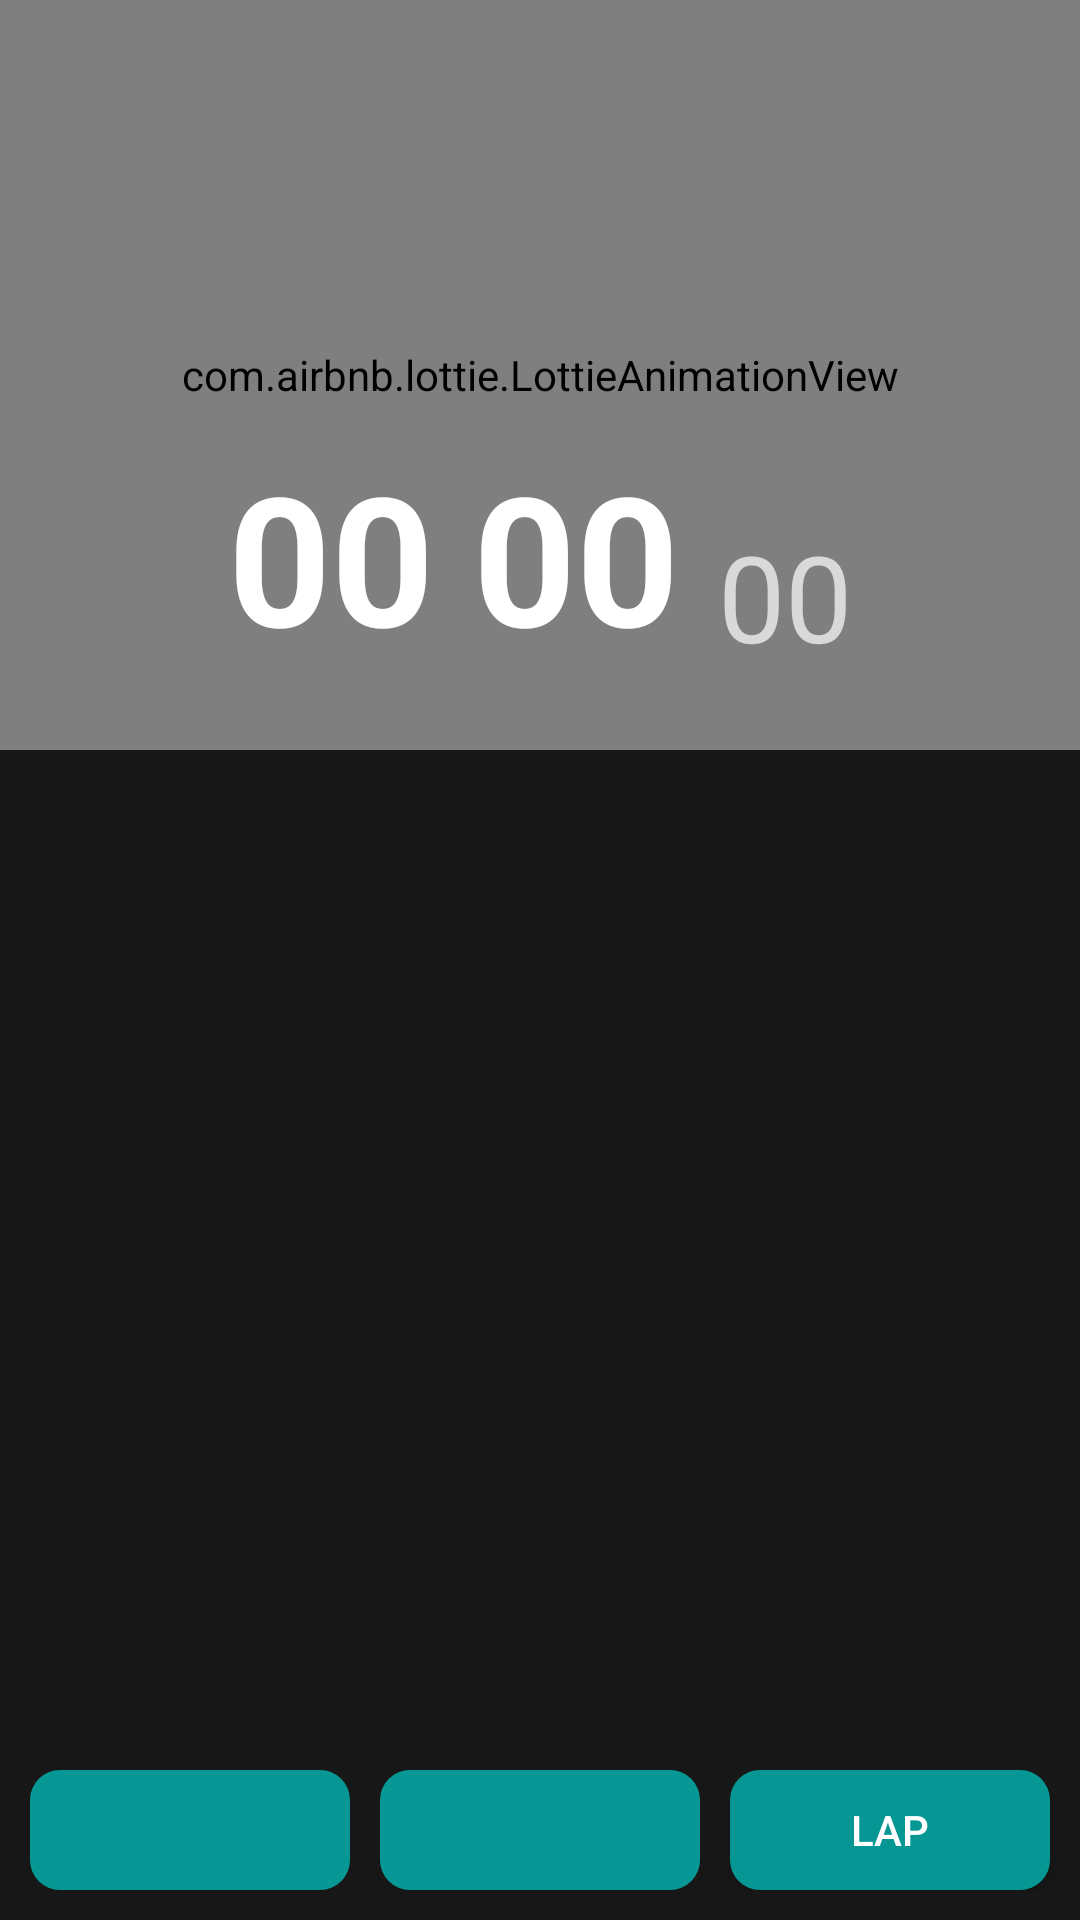

Produce the Android XML layout that renders to this screen, including the resource entries it uses.
<!-- AndroidManifest.xml: application theme Custom.Theme.SmartAlarm -->
<!-- res/layout/fragment_stop_watch.xml -->
<?xml version="1.0" encoding="utf-8"?>
<RelativeLayout xmlns:android="http://schemas.android.com/apk/res/android"
    xmlns:app="http://schemas.android.com/apk/res-auto"
    android:layout_width="match_parent"
    android:layout_height="match_parent"
    android:background="#171717"
    android:orientation="vertical">

    <com.airbnb.lottie.LottieAnimationView
        android:id="@+id/animationView"
        android:layout_width="match_parent"
        android:layout_height="250dp"
        android:adjustViewBounds="true"
        android:scaleType="fitCenter"
        app:lottie_autoPlay="true"
        app:lottie_fileName="stopwatch.json"
        app:lottie_loop="true" />

    <LinearLayout
        android:id="@+id/stopwatch_seconds_layout"
        android:layout_width="match_parent"
        android:layout_height="wrap_content"
        android:layout_below="@+id/animationView"
        android:layout_marginTop="-105dp"
        android:gravity="center_horizontal"
        android:orientation="horizontal"
        android:paddingLeft="50dp"
        android:paddingRight="50dp">

        <Chronometer
            android:id="@+id/chronometer"
            android:layout_width="wrap_content"
            android:layout_height="wrap_content"
            android:layout_weight="1"
            android:format="00"
            android:gravity="right"
            android:textColor="#FFFFFF"
            android:textSize="60sp"
            android:textStyle="bold" />

        <TextView
            android:id="@+id/seconds"
            android:layout_width="wrap_content"
            android:layout_height="match_parent"
            android:layout_weight="1"
            android:gravity="center_horizontal"
            android:text="@string/_00"
            android:textColor="#FFFFFF"
            android:textSize="60sp"
            android:textStyle="bold" />

        <TextView
            android:id="@+id/millis"
            android:layout_width="wrap_content"
            android:layout_height="match_parent"
            android:layout_weight="1"
            android:gravity="bottom"
            android:text="@string/_00"
            android:textSize="40sp" />
    </LinearLayout>

    <LinearLayout
        android:layout_width="match_parent"
        android:layout_height="match_parent"
        android:layout_below="@id/stopwatch_seconds_layout"
        android:orientation="vertical">

        <LinearLayout
            android:id="@+id/lap_layout"
            android:layout_width="match_parent"
            android:layout_height="0dp"
            android:layout_marginTop="20dp"
            android:layout_marginBottom="10dp"
            android:layout_weight="1"
            android:orientation="horizontal">

            <ListView
                android:id="@+id/lap_list"
                android:layout_width="match_parent"
                android:layout_height="wrap_content"
                android:divider="@null" />
        </LinearLayout>

        <LinearLayout
            android:id="@+id/play_pause_lap"
            android:layout_width="match_parent"
            android:layout_height="wrap_content"
            android:layout_marginBottom="10dp"
            android:orientation="horizontal">

            <ImageView
                android:id="@+id/startPause"
                android:layout_width="0dp"
                android:layout_height="wrap_content"
                android:layout_marginStart="10dp"
                android:layout_weight="1"
                android:background="@drawable/button_background"
                android:contentDescription="@string/start_pause"
                android:foreground="@drawable/ripple_for_button"
                android:minHeight="40dp"
                app:srcCompat="@drawable/outline_play_circle_filled_24" />

            <ImageView
                android:id="@+id/reset"
                android:layout_width="0dp"
                android:layout_height="wrap_content"
                android:layout_marginStart="10dp"
                android:layout_weight="1"
                android:background="@drawable/button_background"
                android:contentDescription="@string/reset"
                android:foreground="@drawable/ripple_for_button"
                android:minHeight="40dp"
                app:srcCompat="@drawable/reset" />

            <Button
                android:id="@+id/lap"
                android:layout_width="0dp"
                android:layout_height="wrap_content"
                android:layout_marginLeft="10dp"
                android:layout_marginRight="10dp"
                android:layout_weight="1"
                android:background="@drawable/button_background"
                android:foreground="@drawable/ripple_for_button"
                android:minHeight="40dp"
                android:text="@string/lap" />
        </LinearLayout>
    </LinearLayout>
</RelativeLayout>
<!-- resources referenced by this layout -->
<resources>
  <!-- drawable button_background (drawable) -->
  <?xml version="1.0" encoding="utf-8"?>
  <shape xmlns:android="http://schemas.android.com/apk/res/android">
      <solid android:color="@color/light_teal"/>
  
      <padding android:left="1dp"
          android:top="1dp"
          android:right="1dp"
          android:bottom="1dp"/>
  
      <corners android:bottomRightRadius="10dp"
          android:bottomLeftRadius="10dp"
          android:topLeftRadius="10dp"
          android:topRightRadius="10dp"/>
  </shape>
  <!-- drawable ripple_for_button (drawable) -->
  <?xml version="1.0" encoding="utf-8"?>
  <ripple xmlns:android="http://schemas.android.com/apk/res/android"
      xmlns:tools="http://schemas.android.com/tools"
      android:color="@android:color/white">
  
      <item android:id="@android:id/mask">
          <shape android:shape="rectangle">
              <corners android:radius="10dp"/>
              <solid android:color="@color/white"/>
          </shape>
      </item>
  
  </ripple>
  <string name="_00">00</string>
  <string name="lap">lap</string>
  <string name="reset">reset</string>
  <string name="start_pause">start_pause</string>
  <style name="Custom.Theme.SmartAlarm" parent="Theme.AppCompat.NoActionBar">
          
          <item name="colorPrimary">@color/unkown</item>
          <item name="colorPrimaryVariant">@color/unkown</item>
          <item name="colorOnPrimary">@color/black</item>
  
          <item name="android:statusBarColor" tools:targetApi="l">?attr/colorPrimaryVariant</item>
          
      </style>
  <color name="light_teal">#BE02C3C1</color>
  <color name="white">#FFFFFFFF</color>
  <color name="unkown">#2A2A2A</color>
  <color name="black">#FF000000</color>
</resources>
